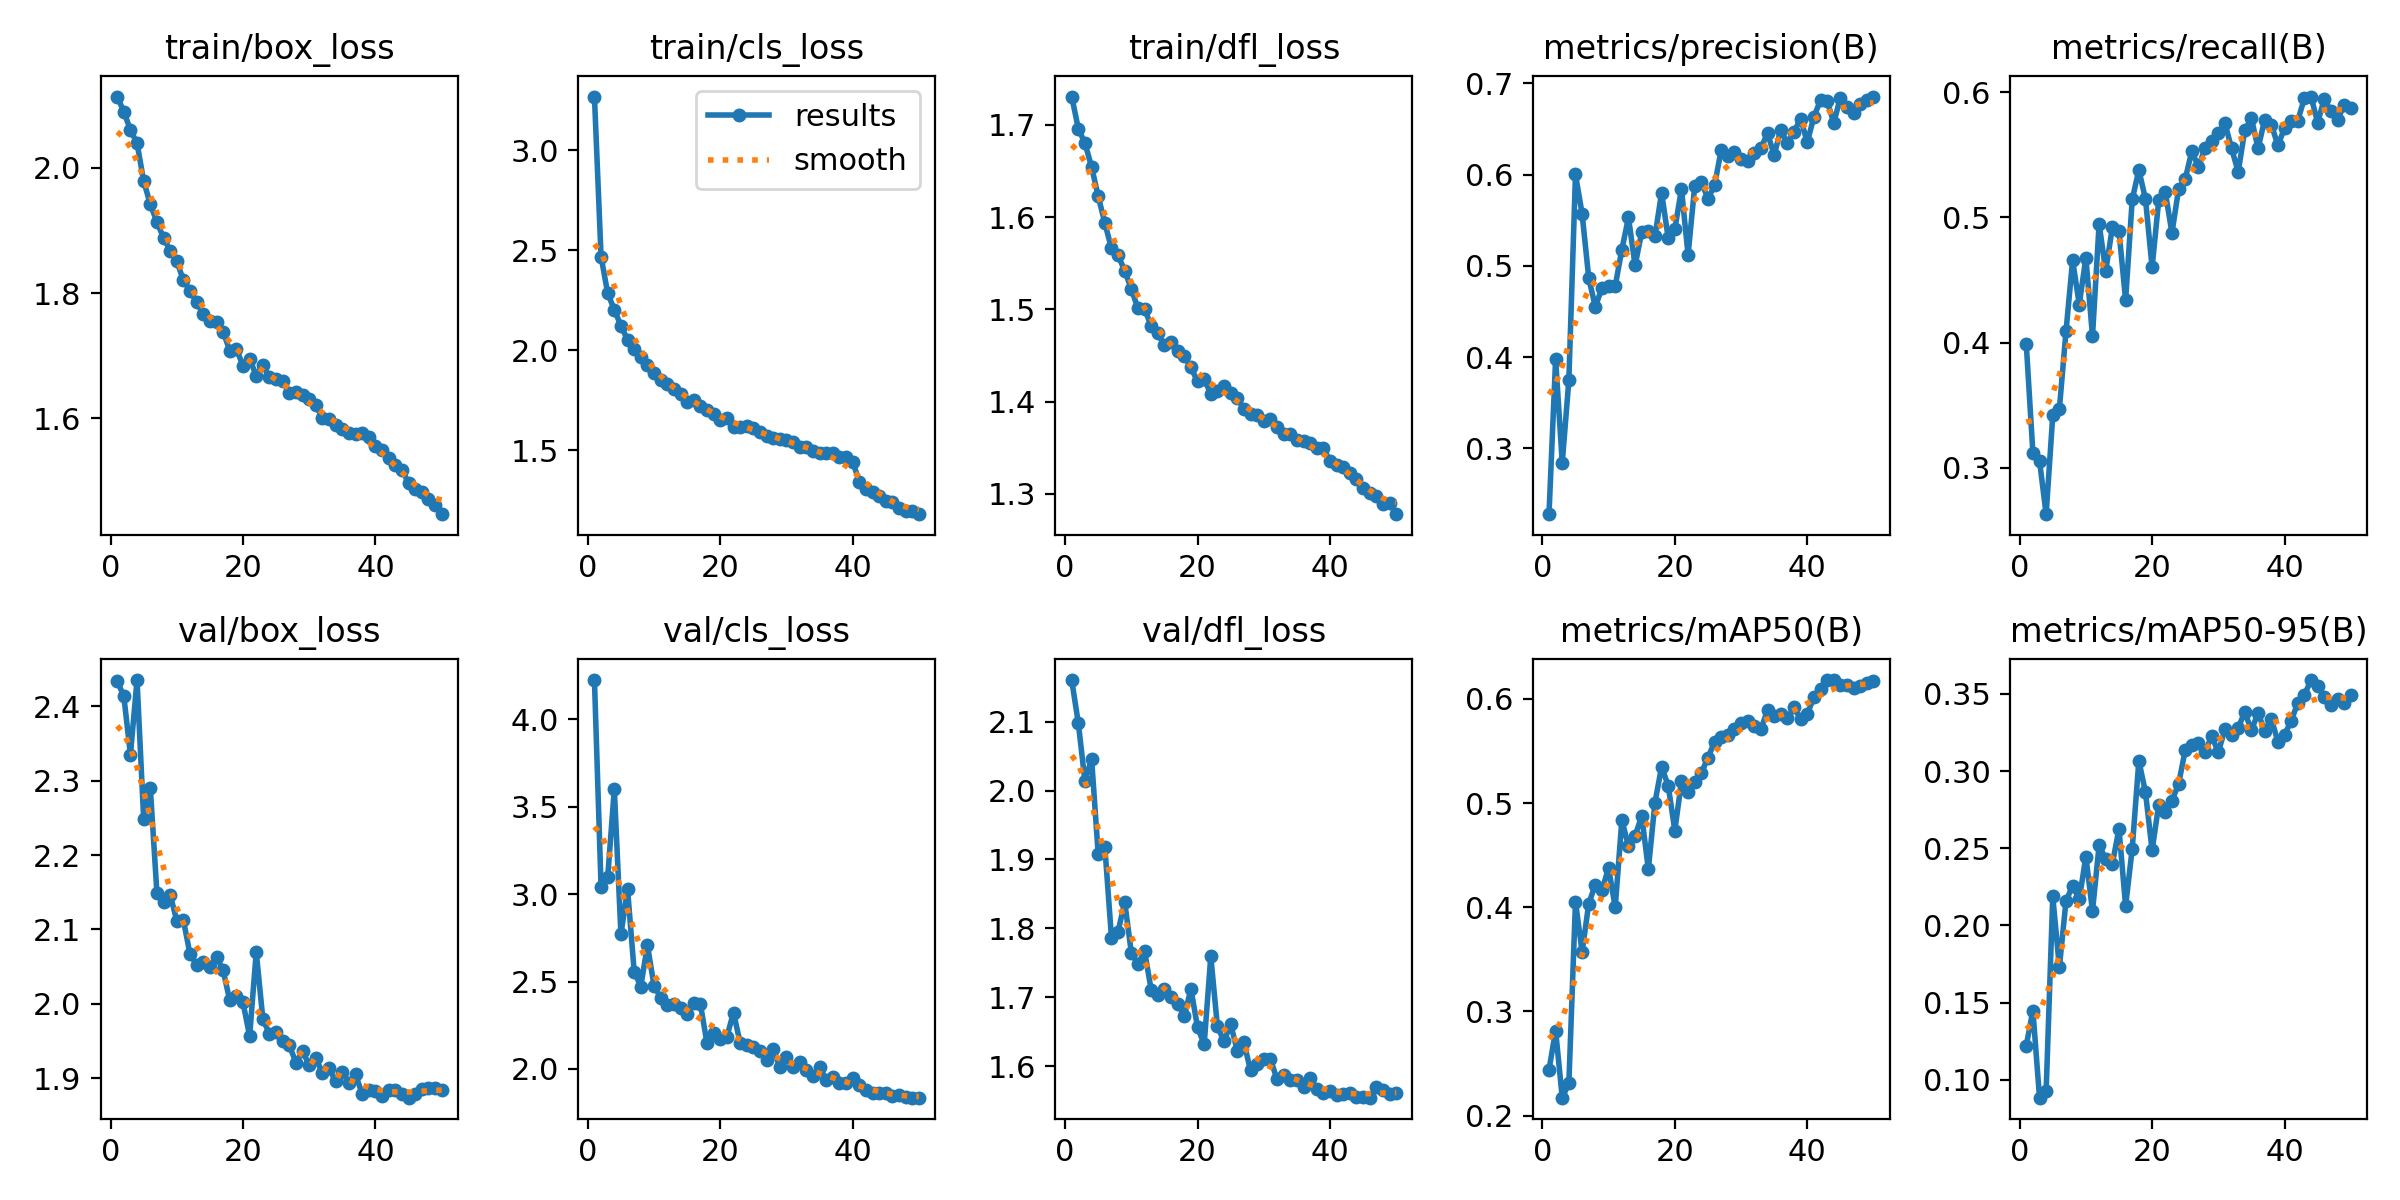

Source data for this figure (header and first rows):
epoch, time, train/box_loss, train/cls_loss, train/dfl_loss, metrics/precision(B), metrics/recall(B), metrics/mAP50(B), metrics/mAP50-95(B), val/box_loss, val/cls_loss, val/dfl_loss, lr/pg0, lr/pg1, lr/pg2
1, 97.18, 2.114, 3.268, 1.731, 0.2279, 0.3987, 0.244, 0.1222, 2.434, 4.224, 2.16, 0.0004151, 0.0004151, 0.0004151
2, 185.1, 2.09, 2.467, 1.696, 0.3979, 0.3118, 0.2815, 0.1449, 2.414, 3.042, 2.098, 0.0008153, 0.0008153, 0.0008153
3, 272.4, 2.06, 2.285, 1.68, 0.2841, 0.3054, 0.2172, 0.08852, 2.335, 3.095, 2.013, 0.001199, 0.001199, 0.001199
4, 361.6, 2.039, 2.202, 1.654, 0.3749, 0.2628, 0.2309, 0.09277, 2.435, 3.602, 2.046, 0.001176, 0.001176, 0.001176
5, 450.5, 1.979, 2.122, 1.623, 0.6002, 0.3417, 0.4052, 0.2188, 2.249, 2.77, 1.907, 0.001151, 0.001151, 0.001151
6, 538.1, 1.942, 2.051, 1.594, 0.5571, 0.347, 0.3571, 0.1729, 2.291, 3.029, 1.919, 0.001126, 0.001126, 0.001126
7, 625.4, 1.914, 2.005, 1.566, 0.4867, 0.409, 0.4034, 0.2159, 2.149, 2.556, 1.787, 0.001102, 0.001102, 0.001102
8, 712.5, 1.888, 1.965, 1.558, 0.4551, 0.4659, 0.4218, 0.2257, 2.137, 2.472, 1.795, 0.001077, 0.001077, 0.001077
9, 800.2, 1.868, 1.924, 1.542, 0.476, 0.4304, 0.4164, 0.2169, 2.147, 2.709, 1.838, 0.001052, 0.001052, 0.001052
10, 887.7, 1.851, 1.885, 1.522, 0.4785, 0.4678, 0.4378, 0.2446, 2.112, 2.475, 1.765, 0.001027, 0.001027, 0.001027
11, 975, 1.82, 1.851, 1.501, 0.4779, 0.4052, 0.3998, 0.2094, 2.112, 2.408, 1.748, 0.001002, 0.001002, 0.001002
12, 1063, 1.804, 1.833, 1.501, 0.5178, 0.4949, 0.4836, 0.2519, 2.067, 2.364, 1.767, 0.0009778, 0.0009778, 0.0009778
13, 1150, 1.785, 1.804, 1.482, 0.553, 0.4573, 0.4588, 0.243, 2.053, 2.369, 1.711, 0.000953, 0.000953, 0.000953
14, 1237, 1.767, 1.78, 1.474, 0.5006, 0.4923, 0.4682, 0.2399, 2.056, 2.35, 1.703, 0.0009283, 0.0009283, 0.0009283
15, 1324, 1.756, 1.74, 1.461, 0.5368, 0.4893, 0.4879, 0.2626, 2.05, 2.316, 1.712, 0.0009035, 0.0009035, 0.0009035
16, 1412, 1.754, 1.751, 1.465, 0.5384, 0.4338, 0.4365, 0.2125, 2.063, 2.376, 1.7, 0.0008787, 0.0008787, 0.0008787
17, 1498, 1.738, 1.723, 1.455, 0.5323, 0.5144, 0.5005, 0.2498, 2.045, 2.371, 1.69, 0.000854, 0.000854, 0.000854
18, 1584, 1.708, 1.699, 1.45, 0.5803, 0.538, 0.5349, 0.3066, 2.005, 2.146, 1.673, 0.0008293, 0.0008293, 0.0008293
19, 1671, 1.711, 1.679, 1.437, 0.5306, 0.5147, 0.5167, 0.2861, 2.011, 2.207, 1.712, 0.0008045, 0.0008045, 0.0008045
20, 1757, 1.684, 1.652, 1.422, 0.54, 0.4602, 0.4736, 0.2487, 2.002, 2.174, 1.656, 0.0007797, 0.0007797, 0.0007797
21, 1843, 1.695, 1.661, 1.424, 0.5843, 0.5137, 0.5207, 0.2782, 1.957, 2.185, 1.632, 0.000755, 0.000755, 0.000755
22, 1930, 1.668, 1.618, 1.408, 0.512, 0.5201, 0.5103, 0.2737, 2.07, 2.322, 1.759, 0.0007302, 0.0007302, 0.0007302
23, 2017, 1.685, 1.616, 1.412, 0.5873, 0.4876, 0.5204, 0.2808, 1.979, 2.148, 1.658, 0.0007055, 0.0007055, 0.0007055
24, 2103, 1.666, 1.623, 1.417, 0.5922, 0.5227, 0.5291, 0.2915, 1.96, 2.138, 1.636, 0.0006808, 0.0006808, 0.0006808
25, 2189, 1.663, 1.609, 1.409, 0.5735, 0.5306, 0.5433, 0.3135, 1.962, 2.124, 1.661, 0.000656, 0.000656, 0.000656
26, 2276, 1.66, 1.589, 1.404, 0.5884, 0.5532, 0.5589, 0.317, 1.95, 2.103, 1.623, 0.0006312, 0.0006312, 0.0006312
27, 2362, 1.641, 1.571, 1.392, 0.6269, 0.5403, 0.5639, 0.3183, 1.944, 2.048, 1.634, 0.0006065, 0.0006065, 0.0006065
28, 2449, 1.643, 1.559, 1.387, 0.6207, 0.5557, 0.5655, 0.3124, 1.921, 2.113, 1.594, 0.0005818, 0.0005818, 0.0005818
29, 2535, 1.637, 1.557, 1.386, 0.6246, 0.5614, 0.5708, 0.3227, 1.936, 2.012, 1.603, 0.000557, 0.000557, 0.000557
30, 2622, 1.631, 1.553, 1.379, 0.6169, 0.5675, 0.5766, 0.3121, 1.917, 2.071, 1.61, 0.0005322, 0.0005322, 0.0005322
31, 2708, 1.621, 1.541, 1.382, 0.6147, 0.5754, 0.5787, 0.3272, 1.927, 2.01, 1.611, 0.0005075, 0.0005075, 0.0005075
32, 2794, 1.6, 1.517, 1.372, 0.6234, 0.5552, 0.5744, 0.3231, 1.907, 2.039, 1.581, 0.0004827, 0.0004827, 0.0004827
33, 2880, 1.6, 1.516, 1.365, 0.629, 0.5365, 0.5709, 0.3281, 1.913, 1.993, 1.587, 0.000458, 0.000458, 0.000458
34, 2966, 1.59, 1.495, 1.365, 0.6454, 0.5699, 0.5893, 0.3382, 1.896, 1.962, 1.58, 0.0004332, 0.0004332, 0.0004332
35, 3053, 1.583, 1.484, 1.358, 0.6217, 0.5793, 0.5838, 0.3263, 1.909, 2.01, 1.58, 0.0004085, 0.0004085, 0.0004085
36, 3139, 1.576, 1.484, 1.357, 0.6489, 0.5552, 0.5857, 0.3377, 1.894, 1.937, 1.57, 0.0003837, 0.0003837, 0.0003837
37, 3225, 1.576, 1.483, 1.355, 0.6345, 0.5783, 0.5814, 0.3259, 1.905, 1.955, 1.583, 0.000359, 0.000359, 0.000359
38, 3313, 1.577, 1.468, 1.349, 0.6468, 0.5743, 0.5919, 0.3338, 1.879, 1.922, 1.567, 0.0003343, 0.0003343, 0.0003343
39, 3402, 1.57, 1.464, 1.35, 0.6614, 0.5576, 0.5807, 0.319, 1.884, 1.917, 1.561, 0.0003095, 0.0003095, 0.0003095
40, 3490, 1.556, 1.44, 1.335, 0.6354, 0.5714, 0.5854, 0.3233, 1.883, 1.947, 1.564, 0.0002848, 0.0002848, 0.0002848
41, 3585, 1.55, 1.343, 1.331, 0.6634, 0.5768, 0.6016, 0.3326, 1.876, 1.907, 1.558, 0.00026, 0.00026, 0.00026
42, 3670, 1.537, 1.306, 1.329, 0.6815, 0.5775, 0.6094, 0.344, 1.884, 1.88, 1.559, 0.0002352, 0.0002352, 0.0002352
43, 3756, 1.526, 1.289, 1.323, 0.681, 0.5954, 0.6179, 0.3493, 1.884, 1.861, 1.561, 0.0002105, 0.0002105, 0.0002105
44, 3842, 1.518, 1.27, 1.316, 0.6567, 0.5967, 0.6181, 0.3589, 1.879, 1.862, 1.556, 0.0001857, 0.0001857, 0.0001857
45, 3927, 1.497, 1.244, 1.306, 0.6845, 0.5758, 0.613, 0.3551, 1.874, 1.86, 1.555, 0.000161, 0.000161, 0.000161
46, 4013, 1.487, 1.238, 1.301, 0.6744, 0.5948, 0.6134, 0.3479, 1.879, 1.843, 1.554, 0.0001363, 0.0001363, 0.0001363
47, 4098, 1.482, 1.212, 1.297, 0.6672, 0.585, 0.6101, 0.3428, 1.885, 1.849, 1.569, 0.0001115, 0.0001115, 0.0001115
48, 4184, 1.472, 1.197, 1.289, 0.6775, 0.5781, 0.6126, 0.3465, 1.887, 1.841, 1.565, 8.675e-05, 8.675e-05, 8.675e-05
49, 4271, 1.462, 1.195, 1.29, 0.6822, 0.5898, 0.6156, 0.3443, 1.887, 1.837, 1.56, 6.2e-05, 6.2e-05, 6.2e-05
50, 4356, 1.447, 1.18, 1.278, 0.6856, 0.5872, 0.617, 0.3493, 1.883, 1.836, 1.561, 3.725e-05, 3.725e-05, 3.725e-05
